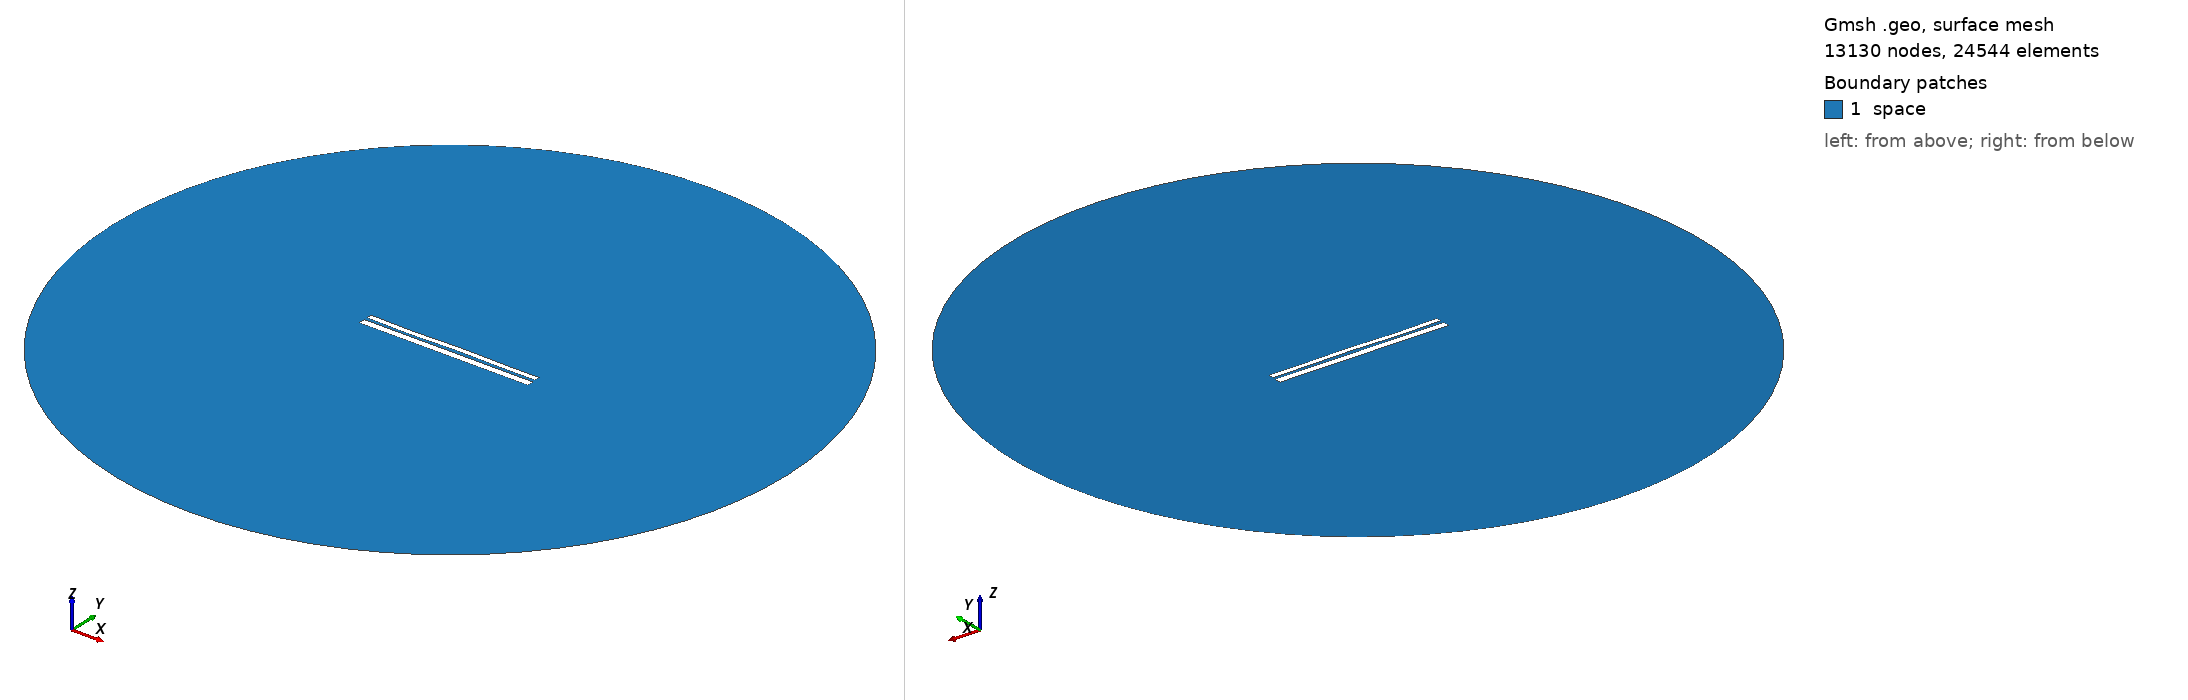

Gmsh geometry script, surface-meshed: 13130 nodes, 24544 surface elements. Boundary patches (legend numbers): 1 space. Left view from above one corner, right view from below the opposite corner. Legend entries are the model's physical surfaces. The drawing asked Gmsh for element sizes between 1% and 20% of the model's largest extent; the script's own settings can give other sizes.

=== 9551.geo (drawn) ===
//---------------------------------------
// Geometry kernel
//---------------------------------------

SetFactory("OpenCASCADE");



//---------------------------------------
// Parameters of the geometry
//---------------------------------------

// Overetch of the upper plate
overetch = 0.375;

// Distance between the plates
distance = 1.5;

// Discretization over the x axis (for the deformation)
nx = 50; 

// Length of the plate
L = 100 - overetch; 

// Number of modes
n = 4; 

// 1st mode coefficient
coeff(1) = -0.075;
beta(1) = 0.596864 * 3.1415926535 / L;

// 2nd mode coefficient
coeff(2) = 0.0;
beta(2) = 1.49418 * 3.1415926535 / L;

// 3rd mode coefficient
coeff(3) = -0.15;
beta(3) = 2.50025 * 3.1415926535 / L;

// 4th mode coefficient
coeff(4) = -0.15;
beta(4) = 3.49999 * 3.1415926535 / L;



//---------------------------------------
// Upper plate (deformed rectangle)
//---------------------------------------

// Coordiantes of the upper plate
xmin = -50;
xmax = 50 - overetch;

// Height of the upper plate
yheight = 4 - 2 * overetch;

// Indexes of the points
UpperID[] = {};
LowerID[] = {};
LeftID[] = {};
RightID[] = {};

// Point index
p = 1;

// Horizontal edges
For i In {1:nx}
    x = xmin + (i-1)*(xmax - xmin)/(nx-1);

    y_bottom = distance / 2 + overetch;
    For j In {1:n}
        C = (Cosh(beta(j)*L) + Cos(beta(j)*L)) / (Sinh(beta(j)*L) + Sin(beta(j)*L));
        y_bottom  = y_bottom + coeff(j) * (Cosh(beta(j)*(x+50)) - Cos(beta(j)*(x+50)) - C * (Sinh(beta(j)*(x+50)) - Sin(beta(j)*(x+50))));
    EndFor

    y_top = y_bottom + yheight;

    Point(p) = {x, y_top, 0, 1.0};
    UpperID[i] = p;
    p = p + 1;

    Point(p) = {x, y_bottom, 0, 1.0};
    LowerID[i] = p;
    p = p + 1;
EndFor

// Create point lists
UpperPts[] = {}; LowerPts[] = {};
For i In {1:nx}
  UpperPts[] += {UpperID[i]};
  LowerPts[] += {LowerID[i]};
EndFor

// Build splines
Spline(1) = {UpperPts[]};
Spline(2) = {LowerPts[]};
Line(3) = {LowerPts[nx-1], UpperPts[nx-1]};
Line(4) = {LowerPts[0], UpperPts[0]};

// Build the plane surface
Curve Loop(1) = {2, 3, -1, -4};
Plane Surface(1) = {1};



//---------------------------------------
// Lower plate (rectangle)
//---------------------------------------

// Vertices
Point(1001) = {-50, -1, 0, 1.0};
Point(1002) = { 50, -1, 0, 1.0};
Point(1003) = { 50,  -5, 0, 1.0};
Point(1004) = {-50,  -5, 0, 1.0};

// Edges
Line(5) = {1001, 1002};
Line(6) = {1002, 1003};
Line(7) = {1003, 1004};
Line(8) = {1004, 1001};

// Plane surface
Line Loop(2) = {5, 6, 7, 8};
Plane Surface(2) = {2}; 



//---------------------------------------
// Outer (fictious) boundary
//---------------------------------------

// Points
Point(1005) = {0, 0, 0};       // Center
Point(1006) = {200, 0, 0};     // Start point
Point(1007) = {0, 200, 0};     // 90 degrees
Point(1008) = {-200, 0, 0};    // 180 degrees
Point(1009) = {0, -200, 0};    // 270 degrees

// Circle arcs (each needs start, center, end)
Circle(9) = {1006, 1005, 1007};
Circle(10) = {1007, 1005, 1008};
Circle(11) = {1008, 1005, 1009};
Circle(12) = {1009, 1005, 1006};

// Plane surface for the entire domain
Curve Loop(3) = {9, 10, 11, 12};
Surface(3) = {3};

// Subtract the plates from the whole domain to obtain the actual domain where we want to solve the equations
BooleanDifference{ Surface{3}; Delete; }{ Surface{1}; Surface{2}; Delete; }




//---------------------------------------
// Transfinite Lines/Curves
//---------------------------------------

// Set the number of points on the boundaries
r = 7;

// Plates
Transfinite Curve {1, 2} = 50*r Using Progression 1;
Transfinite Curve {3, 4} = 2*r Using Progression 1;
Transfinite Line {5, 7} = 50*r Using Progression 1;
Transfinite Line {6, 8} = 2*r Using Progression 1;

// Outer boundary
Transfinite Line {9, 10, 11, 12} = 20 Using Progression 1;



//---------------------------------------
// Physical groups
//---------------------------------------                

// Physical curves (boundaries)
Physical Line("force_segment", 10) = {2};
Physical Line("upper_plate", 11) = {1, 3, 4};
Physical Line("lower_plate", 12) = {5, 6, 7, 8};
Physical Line("boundary", 20) = {9, 10, 11, 12};

// Physical Surfaces
Physical Surface("space", 30) = {3};



//---------------------------------------
// 6. Generate the Mesh
//---------------------------------------

// 2D mesh generation
Mesh 2;
